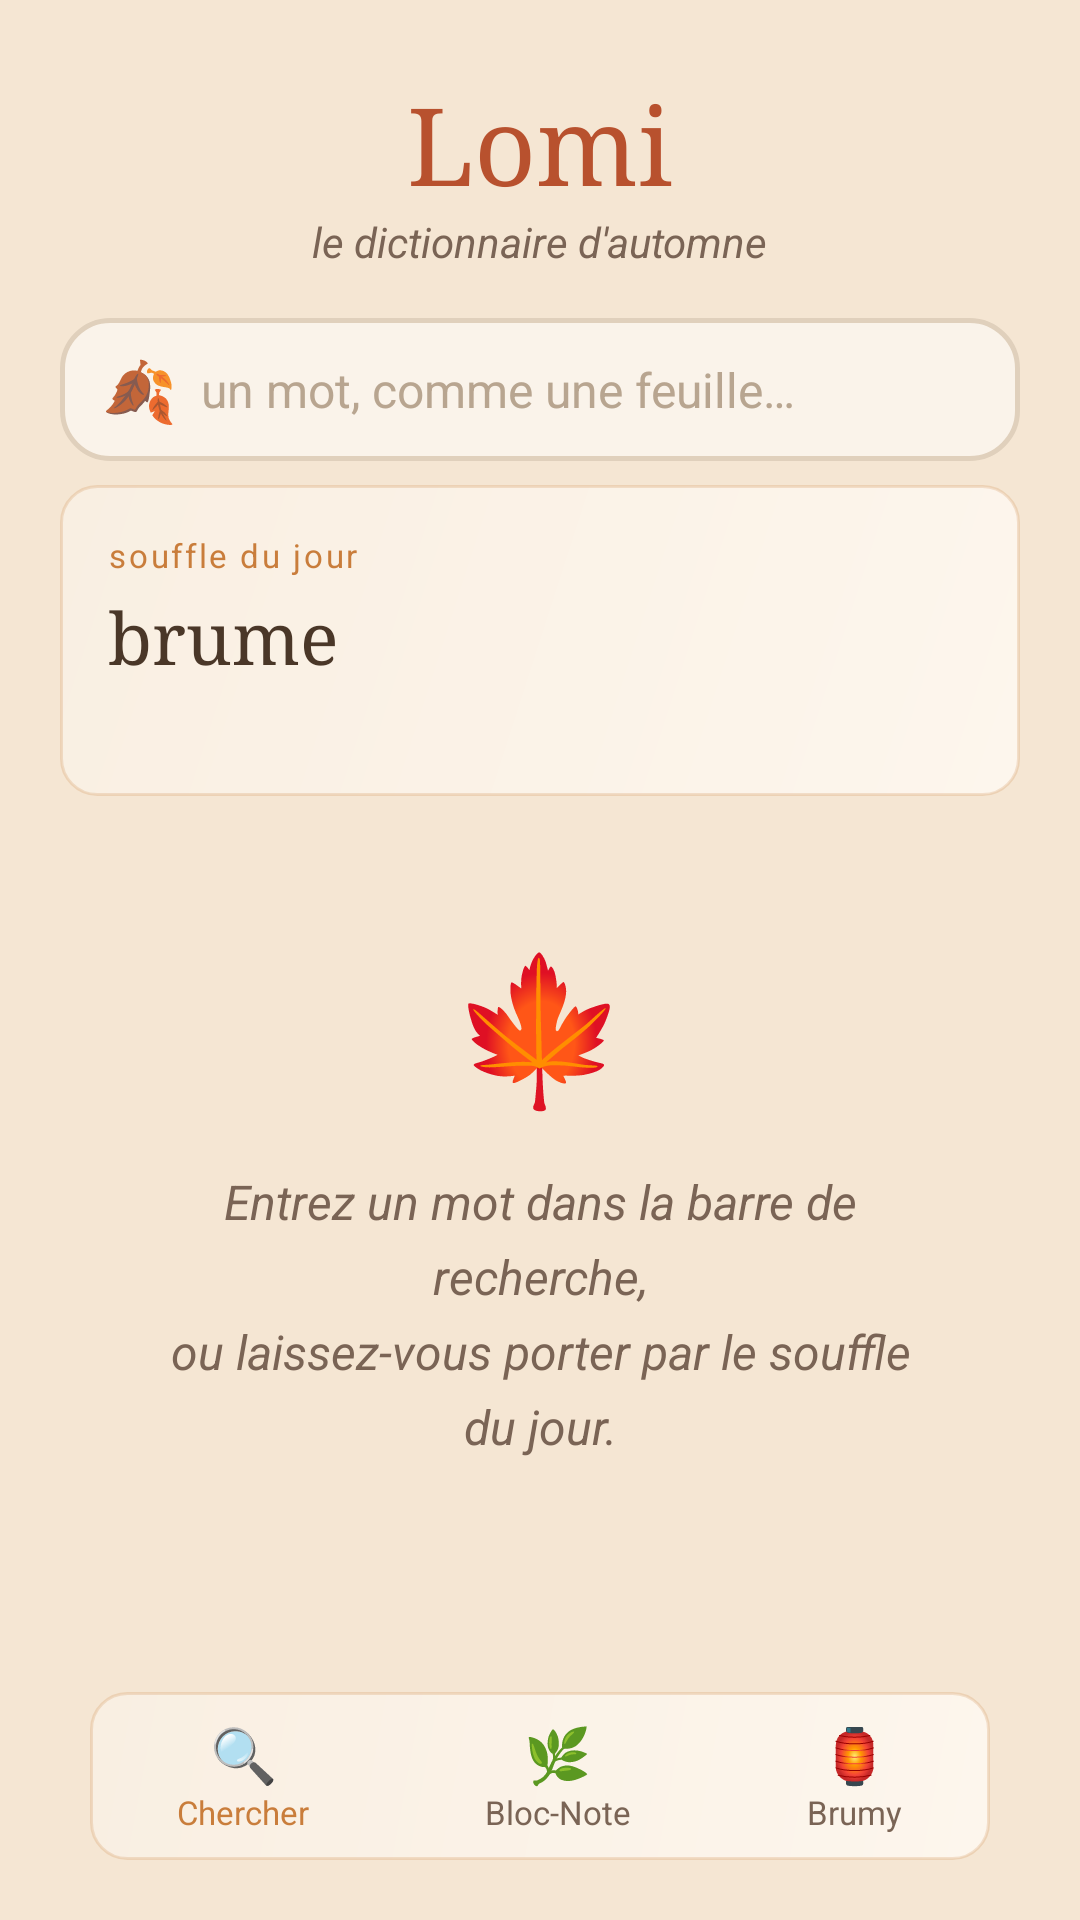

Here is an Android app screen rendered from its layout file. Give the layout XML and the strings, colors and styles it references.
<!-- AndroidManifest.xml: application theme Theme.Lomi -->
<!-- res/layout/layout_home.xml -->
<FrameLayout xmlns:android="http://schemas.android.com/apk/res/android"
    android:id="@+id/root_layout"
    android:layout_width="match_parent"
    android:layout_height="match_parent"
    android:background="@color/bg_main" >

    <FrameLayout
        android:id="@+id/home_particles_container"
        android:layout_width="match_parent"
        android:layout_height="match_parent"
        android:clipChildren="false" />

    <LinearLayout
        android:layout_width="match_parent"
        android:layout_height="match_parent"
        android:orientation="vertical" >

        <LinearLayout
            android:layout_width="match_parent"
            android:layout_height="wrap_content"
            android:gravity="center_vertical|center|center_horizontal"
            android:orientation="vertical"
            android:paddingBottom="16dp"
            android:paddingTop="24dp" >

            <TextView
                android:layout_width="wrap_content"
                android:layout_height="wrap_content"
                android:fontFamily="serif"
                android:text="@string/app_name"
                android:textColor="@color/accent_crepuscule"
                android:textSize="36sp" />

            <TextView
                android:layout_width="wrap_content"
                android:layout_height="wrap_content"
                android:fontFamily="sans-serif"
                android:text="@string/app_subtitle"
                android:textColor="@color/text_secondary"
                android:textSize="14sp"
                android:textStyle="italic" />
        </LinearLayout>

        <FrameLayout
            android:id="@+id/home_search_card"
            android:layout_width="match_parent"
            android:layout_height="wrap_content"
            android:layout_marginBottom="8dp"
            android:layout_marginLeft="20dp"
            android:layout_marginRight="20dp"
            android:background="@drawable/bg_search" >

            <LinearLayout
                android:layout_width="match_parent"
                android:layout_height="wrap_content"
                android:gravity="center_vertical"
                android:orientation="horizontal"
                android:padding="1dp" >

                <TextView
                    android:layout_width="wrap_content"
                    android:layout_height="wrap_content"
                    android:paddingLeft="1dp"
                    android:paddingRight="4dp"
                    android:text="🍂"
                    android:textSize="20sp" />

                <EditText
                    android:id="@+id/home_search_input"
                    android:layout_width="0dp"
                    android:layout_height="wrap_content"
                    android:layout_weight="1"
                    android:background="@android:color/transparent"
                    android:hint="@string/search_hint"
                    android:imeOptions="actionSearch"
                    android:inputType="text"
                    android:padding="4dp"
                    android:singleLine="true"
                    android:textColor="@color/text_primary"
                    android:textColorHint="@color/text_hint"
                    android:textSize="16sp" />

                <ImageView
                    android:id="@+id/home_search_clear"
                    android:layout_width="32dp"
                    android:layout_height="32dp"
                    android:contentDescription="Effacer"
                    android:padding="4dp"
                    android:src="@drawable/ic_clear"
                    android:visibility="gone" />
            </LinearLayout>
        </FrameLayout>

        <LinearLayout
            android:id="@+id/daily_word_card"
            android:layout_width="match_parent"
            android:layout_height="wrap_content"
            android:layout_marginBottom="12dp"
            android:layout_marginLeft="20dp"
            android:layout_marginRight="20dp"
            android:background="@drawable/bg_daily_word"
            android:clickable="true"
            android:focusable="true"
            android:foreground="?android:attr/selectableItemBackground"
            android:orientation="vertical"
            android:padding="16dp" >

            <TextView
                android:layout_width="wrap_content"
                android:layout_height="wrap_content"
                android:letterSpacing="0.08"
                android:text="@string/daily_word_label"
                android:textColor="@color/accent_roux"
                android:textSize="11sp" />

            <TextView
                android:id="@+id/daily_term"
                android:layout_width="wrap_content"
                android:layout_height="wrap_content"
                android:fontFamily="serif"
                android:paddingTop="4dp"
                android:text="brume"
                android:textColor="@color/text_primary"
                android:textSize="24sp" />

            <TextView
                android:id="@+id/daily_hint"
                android:layout_width="wrap_content"
                android:layout_height="wrap_content"
                android:maxLines="2"
                android:paddingTop="4dp"
                android:text=""
                android:textColor="@color/text_secondary"
                android:textSize="13sp"
                android:textStyle="italic" />
        </LinearLayout>

        <ScrollView
            android:id="@+id/home_scroll_view"
            android:layout_width="match_parent"
            android:layout_height="0dp"
            android:layout_weight="1" >

            <LinearLayout
                android:id="@+id/home_main_content"
                android:layout_width="match_parent"
                android:layout_height="wrap_content"
                android:orientation="vertical"
                android:paddingBottom="20dp"
                android:paddingLeft="20dp"
                android:paddingRight="20dp" >

                <LinearLayout
                    android:id="@+id/home_welcome_message"
                    android:layout_width="match_parent"
                    android:layout_height="wrap_content"
                    android:gravity="center_vertical|center|center_horizontal"
                    android:orientation="vertical"
                    android:padding="32dp" >

                    <TextView
                        android:layout_width="wrap_content"
                        android:layout_height="wrap_content"
                        android:paddingBottom="16dp"
                        android:text="🍁"
                        android:textSize="48sp" />

                    <TextView
                        android:layout_width="wrap_content"
                        android:layout_height="wrap_content"
                        android:gravity="center_vertical|center|center_horizontal"
                        android:lineSpacingExtra="6dp"
                        android:text="@string/welcome_message"
                        android:textColor="@color/text_secondary"
                        android:textSize="16sp"
                        android:textStyle="italic" />
                </LinearLayout>
            </LinearLayout>
        </ScrollView>

        <include layout="@layout/nav_bottom_bar" />
    </LinearLayout>

</FrameLayout>
<!-- res/layout/nav_bottom_bar.xml (included above) -->
<LinearLayout xmlns:android="http://schemas.android.com/apk/res/android"
    android:layout_width="match_parent"
    android:layout_height="56dp"
    android:background="@drawable/bg_daily_word"
    android:elevation="4dp"
	android:layout_marginStart="30dp"
	android:layout_marginEnd="30dp"
	android:layout_marginBottom="20dp"
    android:orientation="horizontal" >

    <LinearLayout
        android:id="@+id/nav_search"
        android:layout_width="wrap_content"
        android:layout_height="match_parent"
        android:layout_weight="1"
        android:clickable="true"
        android:foreground="?android:attr/selectableItemBackground"
        android:gravity="center_vertical|center|center_horizontal"
        android:orientation="vertical" >

        <TextView
            android:layout_width="wrap_content"
            android:layout_height="wrap_content"
            android:text="🔍"
            android:textSize="18sp" />

        <TextView
            android:layout_width="wrap_content"
            android:layout_height="wrap_content"
            android:text="Chercher"
            android:textColor="@color/accent_roux"
            android:textSize="11sp" />
    </LinearLayout>

    <LinearLayout
        android:id="@+id/nav_notepad"
        android:layout_width="wrap_content"
        android:layout_height="match_parent"
        android:layout_weight="1"
        android:clickable="true"
        android:foreground="?android:attr/selectableItemBackground"
        android:gravity="center_vertical|center|center_horizontal"
        android:orientation="vertical" >

        <TextView
            android:layout_width="wrap_content"
            android:layout_height="wrap_content"
            android:text="🌿"
            android:textSize="18sp" />

        <TextView
            android:layout_width="wrap_content"
            android:layout_height="wrap_content"
            android:text="Bloc-Note"
            android:textColor="@color/text_secondary"
            android:textSize="11sp" />
    </LinearLayout>

    <LinearLayout
        android:id="@+id/nav_brumy"
        android:layout_width="wrap_content"
        android:layout_height="match_parent"
        android:layout_weight="1"
        android:clickable="true"
        android:foreground="?android:attr/selectableItemBackground"
        android:gravity="center_vertical|center|center_horizontal"
        android:orientation="vertical" >

        <TextView
            android:layout_width="wrap_content"
            android:layout_height="wrap_content"
            android:text="🏮"
            android:textSize="18sp" />
        <TextView
            android:layout_width="wrap_content"
            android:layout_height="wrap_content"
            android:text="Brumy"
            android:textColor="@color/text_secondary"
            android:textSize="11sp" />
    </LinearLayout>

</LinearLayout>
<!-- resources referenced by this layout -->
<resources>
  <color name="accent_crepuscule">#B8512E</color>
  <color name="accent_roux">#C97D3B</color>
  <color name="bg_main">#F5E6D3</color>
  <color name="text_hint">#B8A590</color>
  <color name="text_primary">#4A3728</color>
  <color name="text_secondary">#7A6455</color>
  <!-- drawable bg_daily_word (drawable) -->
  <?xml version="1.0" encoding="utf-8"?>
  <shape xmlns:android="http://schemas.android.com/apk/res/android"
      android:shape="rectangle">
      <gradient
          android:startColor="#FDF6ED"
          android:endColor="#F9EFE2"
          android:angle="135" />
      <corners android:radius="12dp" />
      <stroke
          android:width="1dp"
          android:color="#33C97D3B" />
  </shape>
  <!-- drawable bg_search (drawable) -->
  <?xml version="1.0" encoding="utf-8"?>
  <shape xmlns:android="http://schemas.android.com/apk/res/android"
      android:shape="rectangle">
      <solid android:color="@color/bg_card" />
      <corners android:radius="16dp" />
      <stroke
          android:width="1.5dp"
          android:color="@color/border_soft" />
      <padding
          android:left="12dp"
          android:top="8dp"
          android:right="12dp"
          android:bottom="8dp" />
  </shape>
  <!-- drawable ic_clear (drawable) -->
  <vector xmlns:android="http://schemas.android.com/apk/res/android"
      android:width="24dp"
      android:height="24dp"
      android:viewportWidth="24"
      android:viewportHeight="24">
      <path
          android:fillColor="#B8A590"
          android:pathData="M19,6.41L17.59,5 12,10.59 6.41,5 5,6.41 10.59,12 5,17.59 6.41,19 12,13.41 17.59,19 19,17.59 13.41,12z" />
  </vector>
  <string name="app_name">Lomi</string>
  <string name="app_subtitle">le dictionnaire d\'automne</string>
  <string name="daily_word_label">souffle du jour</string>
  <string name="search_hint">un mot, comme une feuille…</string>
  <string name="welcome_message">Entrez un mot dans la barre de recherche,\nou laissez-vous porter par le souffle du jour.</string>
  <style name="Theme.Lomi" parent="android:Theme.Holo.Light.DarkActionBar">
          
          
          <item name="android:statusBarColor">@color/accent_roux</item>
          <item name="android:navigationBarColor">@color/bg_nav</item>
          <item name="android:windowBackground">@color/bg_main</item>
  		<item name="android:windowNoTitle">true</item>
      </style>
  <color name="bg_card">#FAF3EA</color>
  <color name="border_soft">#E0D0BC</color>
  <color name="bg_nav">#FDF6EE</color>
</resources>
